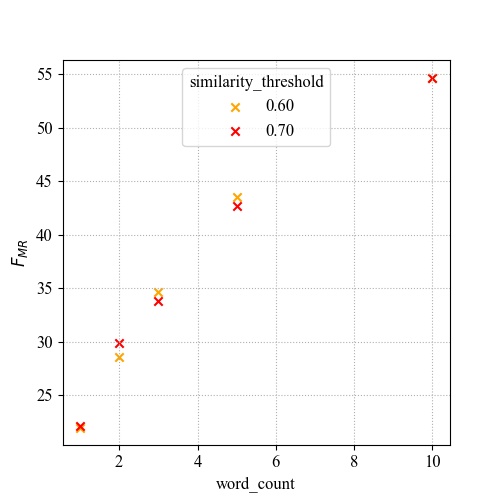

Data behind this chart, as committed beside it:
PMR, word_count, word_length, similarity_threshold, Fail %
swap_word, 10, 3, 0.6, 54.7%
swap_word, 10, 3, 0.7, 54.7%
swap_word, 5, 3, 0.6, 43.5%
swap_word, 5, 3, 0.7, 42.7%
swap_word, 3, 3, 0.6, 34.7%
swap_word, 3, 3, 0.7, 33.8%
swap_word, 2, 3, 0.7, 29.9%
swap_word, 2, 3, 0.6, 28.6%
swap_word, 1, 3, 0.7, 22.1%
swap_word, 1, 3, 0.6, 22.0%
